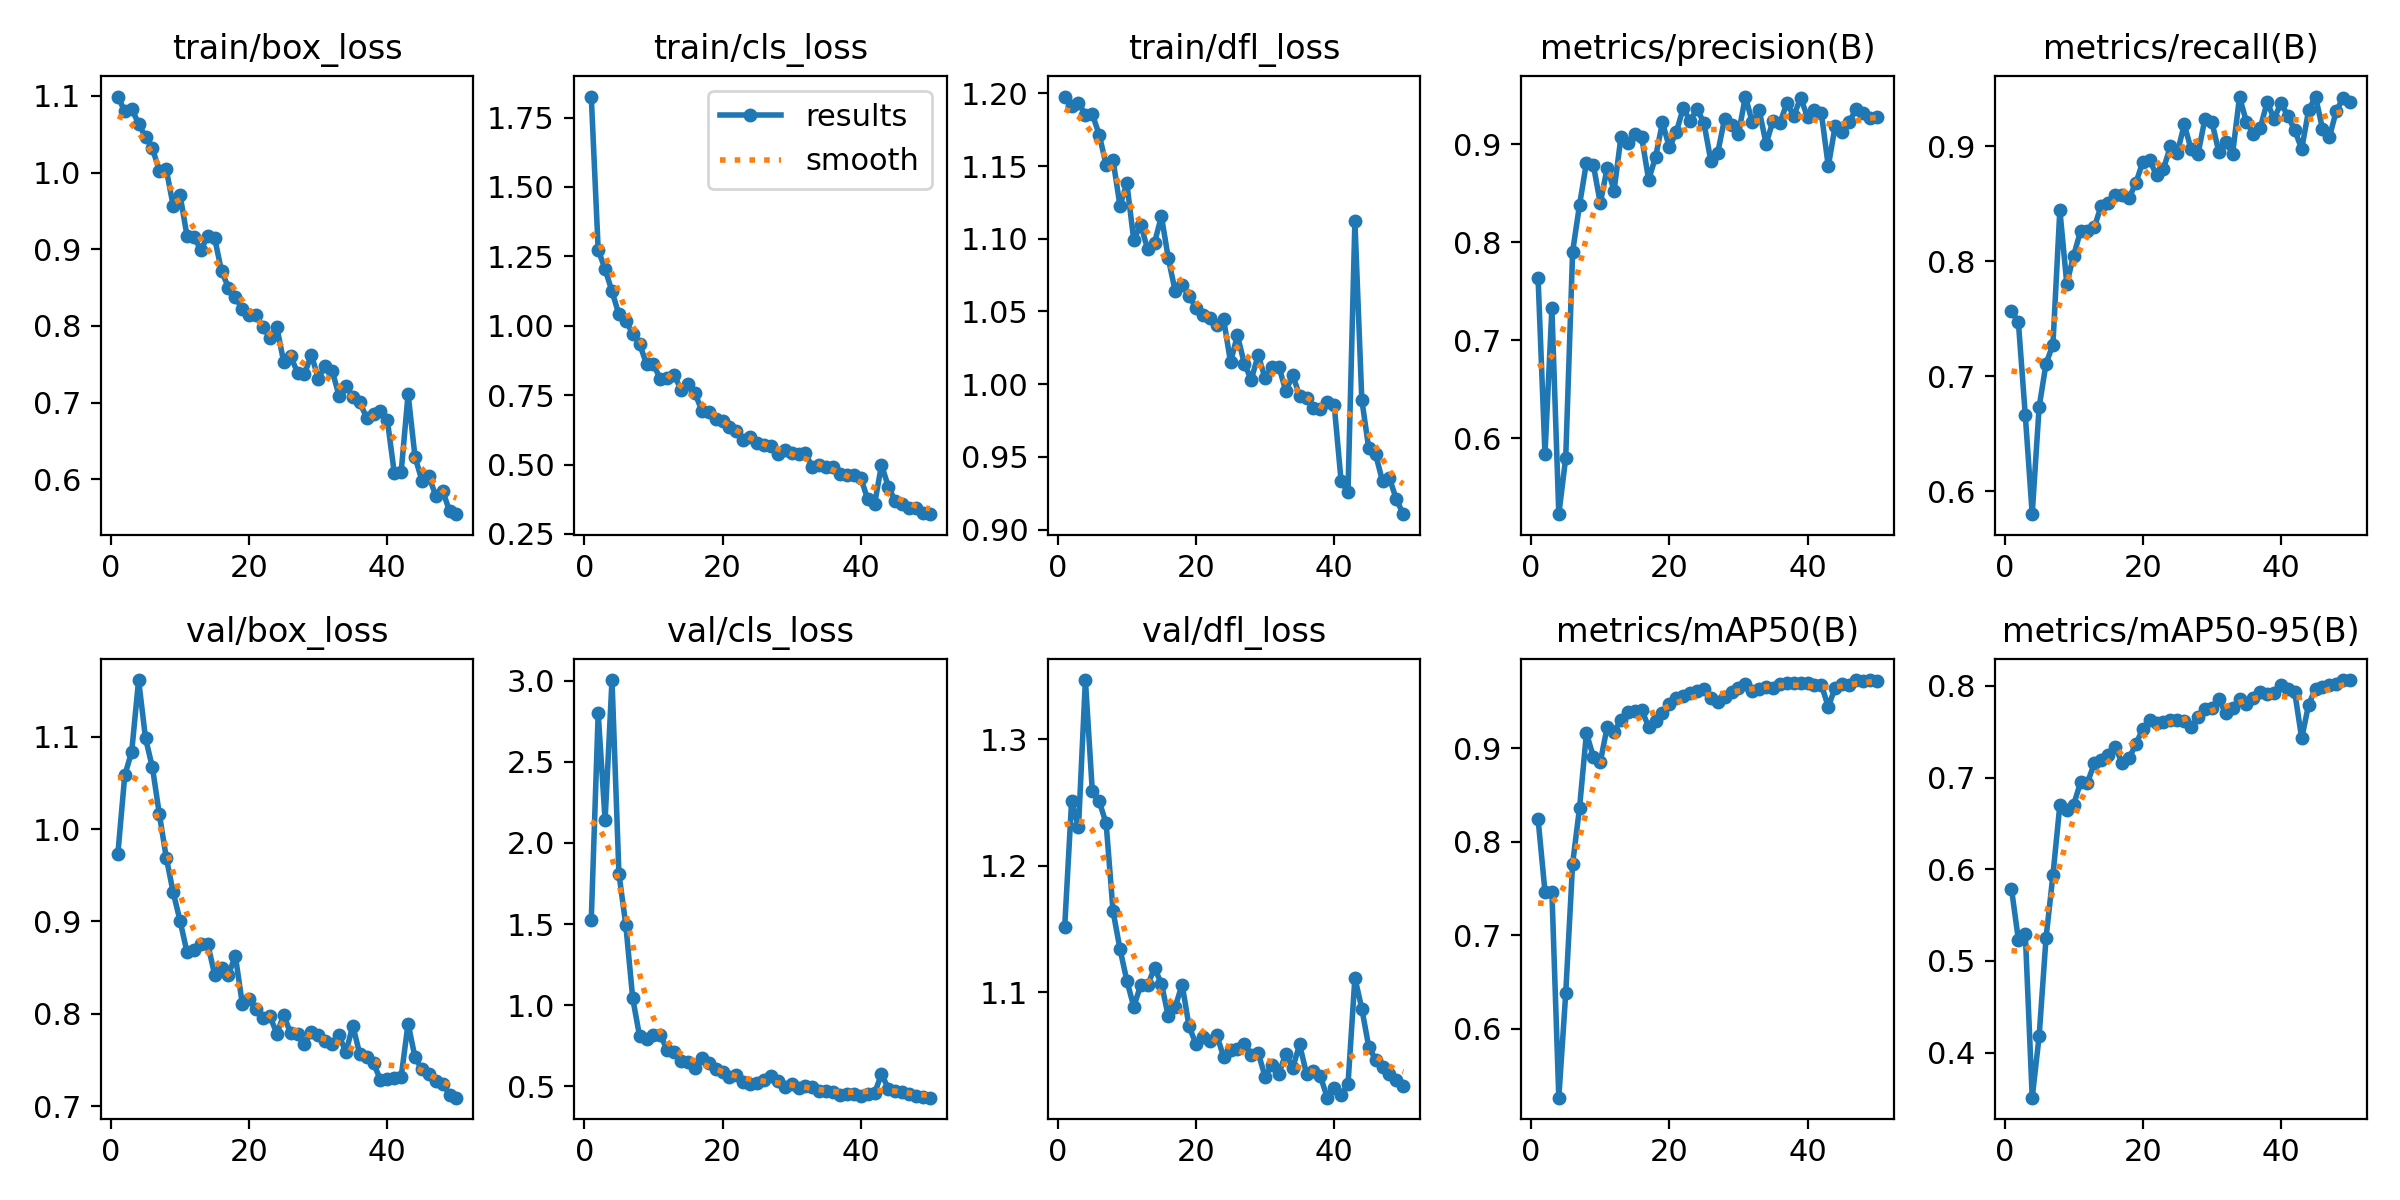

The data file committed next to this chart (first rows):
epoch, time, train/box_loss, train/cls_loss, train/dfl_loss, metrics/precision(B), metrics/recall(B), metrics/mAP50(B), metrics/mAP50-95(B), val/box_loss, val/cls_loss, val/dfl_loss, lr/pg0, lr/pg1, lr/pg2
1, 807.6, 1.099, 1.826, 1.198, 0.7635, 0.757, 0.8244, 0.5787, 0.9735, 1.528, 1.152, 0.0004664, 0.0004664, 0.0004664
2, 1621, 1.08, 1.274, 1.191, 0.5837, 0.7469, 0.7464, 0.523, 1.058, 2.801, 1.251, 0.0009241, 0.0009241, 0.0009241
3, 2348, 1.083, 1.204, 1.194, 0.7325, 0.666, 0.7466, 0.5298, 1.084, 2.14, 1.23, 0.001363, 0.001363, 0.001363
4, 3078, 1.064, 1.124, 1.185, 0.5226, 0.58, 0.5261, 0.3508, 1.161, 3.005, 1.347, 0.001344, 0.001344, 0.001344
5, 3932, 1.046, 1.041, 1.186, 0.5799, 0.6731, 0.6377, 0.4176, 1.098, 1.811, 1.259, 0.001316, 0.001316, 0.001316
6, 4796, 1.031, 1.017, 1.171, 0.7904, 0.7107, 0.7766, 0.5249, 1.067, 1.492, 1.251, 0.001288, 0.001288, 0.001288
7, 5537, 1.003, 0.9719, 1.151, 0.8381, 0.7275, 0.8363, 0.5937, 1.016, 1.041, 1.234, 0.001259, 0.001259, 0.001259
8, 6251, 1.004, 0.9344, 1.154, 0.8813, 0.8446, 0.9163, 0.67, 0.9693, 0.8064, 1.164, 0.001231, 0.001231, 0.001231
9, 6967, 0.9569, 0.8613, 1.123, 0.8789, 0.7805, 0.8909, 0.665, 0.9317, 0.7886, 1.134, 0.001203, 0.001203, 0.001203
10, 7687, 0.9704, 0.8612, 1.138, 0.8399, 0.8048, 0.8852, 0.6705, 0.9008, 0.8181, 1.109, 0.001174, 0.001174, 0.001174
11, 8405, 0.9178, 0.8074, 1.099, 0.8758, 0.8263, 0.9228, 0.6947, 0.8669, 0.8135, 1.089, 0.001146, 0.001146, 0.001146
12, 9140, 0.9163, 0.8125, 1.11, 0.8528, 0.8265, 0.9177, 0.6945, 0.8689, 0.7233, 1.106, 0.001118, 0.001118, 0.001118
13, 9811, 0.8991, 0.8229, 1.093, 0.9077, 0.8298, 0.9307, 0.7157, 0.8752, 0.7077, 1.106, 0.001089, 0.001089, 0.001089
14, 10519, 0.9167, 0.7686, 1.097, 0.9014, 0.8484, 0.9385, 0.7186, 0.876, 0.657, 1.119, 0.001061, 0.001061, 0.001061
15, 649.6, 0.9147, 0.7899, 1.116, 0.9103, 0.8504, 0.9405, 0.7245, 0.8425, 0.6517, 1.107, 0.001033, 0.001033, 0.001033
16, 1309, 0.8715, 0.7578, 1.086, 0.9069, 0.8578, 0.941, 0.7338, 0.8494, 0.6129, 1.081, 0.001005, 0.001005, 0.001005
17, 1973, 0.8501, 0.6943, 1.064, 0.8637, 0.8572, 0.9231, 0.716, 0.8425, 0.6721, 1.089, 0.0009763, 0.0009763, 0.0009763
18, 2627, 0.8372, 0.6883, 1.068, 0.8868, 0.8548, 0.9296, 0.7208, 0.8627, 0.6425, 1.106, 0.000948, 0.000948, 0.000948
19, 3275, 0.822, 0.6656, 1.061, 0.9223, 0.8679, 0.9375, 0.7364, 0.8112, 0.6036, 1.073, 0.0009197, 0.0009197, 0.0009197
20, 3925, 0.814, 0.6562, 1.052, 0.8968, 0.8862, 0.9478, 0.7532, 0.8157, 0.5865, 1.059, 0.0008914, 0.0008914, 0.0008914
21, 4576, 0.8148, 0.6355, 1.047, 0.9124, 0.8878, 0.954, 0.7625, 0.8051, 0.5577, 1.064, 0.0008631, 0.0008631, 0.0008631
22, 5225, 0.7982, 0.6196, 1.045, 0.9368, 0.8745, 0.956, 0.7599, 0.7957, 0.5657, 1.061, 0.0008348, 0.0008348, 0.0008348
23, 5882, 0.7848, 0.5872, 1.041, 0.9238, 0.8802, 0.9593, 0.7603, 0.7973, 0.5241, 1.066, 0.0008065, 0.0008065, 0.0008065
24, 6546, 0.7987, 0.6007, 1.045, 0.9361, 0.8998, 0.961, 0.7624, 0.7786, 0.5157, 1.049, 0.0007782, 0.0007782, 0.0007782
25, 7199, 0.753, 0.5779, 1.015, 0.9218, 0.8941, 0.9631, 0.7623, 0.7986, 0.5197, 1.055, 0.0007499, 0.0007499, 0.0007499
26, 7904, 0.7604, 0.5707, 1.034, 0.8831, 0.9189, 0.9543, 0.7616, 0.7788, 0.536, 1.055, 0.0007216, 0.0007216, 0.0007216
27, 8558, 0.7393, 0.5651, 1.014, 0.8914, 0.8972, 0.9494, 0.7546, 0.7777, 0.56, 1.059, 0.0006934, 0.0006934, 0.0006934
28, 9219, 0.7369, 0.5385, 1.003, 0.9263, 0.8933, 0.9552, 0.7659, 0.7677, 0.5331, 1.051, 0.0006651, 0.0006651, 0.0006651
29, 9877, 0.7626, 0.5527, 1.02, 0.9196, 0.9238, 0.9603, 0.7742, 0.7803, 0.4938, 1.052, 0.0006368, 0.0006368, 0.0006368
30, 10537, 0.7313, 0.5424, 1.004, 0.9103, 0.9212, 0.9648, 0.7762, 0.7774, 0.5132, 1.033, 0.0006085, 0.0006085, 0.0006085
31, 11212, 0.7478, 0.5381, 1.012, 0.9487, 0.8951, 0.9686, 0.7852, 0.7707, 0.4906, 1.043, 0.0005802, 0.0005802, 0.0005802
32, 11883, 0.7419, 0.54, 1.012, 0.9224, 0.9036, 0.9618, 0.7702, 0.7675, 0.5001, 1.036, 0.0005519, 0.0005519, 0.0005519
33, 12560, 0.7093, 0.4901, 0.9953, 0.9347, 0.8934, 0.9637, 0.7763, 0.777, 0.4956, 1.052, 0.0005236, 0.0005236, 0.0005236
34, 13236, 0.7215, 0.499, 1.006, 0.9004, 0.9428, 0.9652, 0.7853, 0.7582, 0.4715, 1.04, 0.0004953, 0.0004953, 0.0004953
35, 13907, 0.7077, 0.4906, 0.992, 0.9241, 0.9212, 0.9651, 0.7802, 0.7873, 0.4704, 1.059, 0.000467, 0.000467, 0.000467
36, 14578, 0.7002, 0.4913, 0.9908, 0.9217, 0.9108, 0.9693, 0.7868, 0.7564, 0.4612, 1.035, 0.0004387, 0.0004387, 0.0004387
37, 15249, 0.6805, 0.4665, 0.9834, 0.9418, 0.9157, 0.9701, 0.7934, 0.7533, 0.4465, 1.037, 0.0004104, 0.0004104, 0.0004104
38, 15920, 0.6851, 0.4621, 0.983, 0.9291, 0.9383, 0.9705, 0.7915, 0.7464, 0.4539, 1.034, 0.0003821, 0.0003821, 0.0003821
39, 16589, 0.689, 0.4619, 0.9879, 0.9474, 0.9238, 0.9703, 0.7922, 0.7285, 0.4543, 1.017, 0.0003538, 0.0003538, 0.0003538
40, 17257, 0.677, 0.4525, 0.9859, 0.9275, 0.9375, 0.9697, 0.8009, 0.7296, 0.4364, 1.025, 0.0003255, 0.0003255, 0.0003255
41, 17931, 0.6084, 0.3751, 0.9334, 0.9352, 0.9262, 0.9676, 0.7961, 0.7309, 0.4526, 1.019, 0.0002972, 0.0002972, 0.0002972
42, 18598, 0.6098, 0.3571, 0.9258, 0.9314, 0.9137, 0.9679, 0.7928, 0.732, 0.4568, 1.027, 0.0002689, 0.0002689, 0.0002689
43, 1045, 0.7113, 0.4988, 1.112, 0.8775, 0.8975, 0.9444, 0.7427, 0.7895, 0.575, 1.111, 0.0002406, 0.0002406, 0.0002406
44, 1932, 0.6292, 0.4195, 0.9893, 0.919, 0.9311, 0.9651, 0.7796, 0.7527, 0.4839, 1.087, 0.0002123, 0.0002123, 0.0002123
45, 2639, 0.5985, 0.3685, 0.9559, 0.912, 0.9431, 0.9693, 0.7969, 0.7401, 0.4692, 1.057, 0.0001841, 0.0001841, 0.0001841
46, 3369, 0.6039, 0.3584, 0.9517, 0.9225, 0.9153, 0.9678, 0.7985, 0.7344, 0.4617, 1.047, 0.0001558, 0.0001558, 0.0001558
47, 4049, 0.5787, 0.3443, 0.9331, 0.9355, 0.9076, 0.9727, 0.8008, 0.7268, 0.4508, 1.041, 0.0001275, 0.0001275, 0.0001275
48, 4743, 0.5854, 0.3439, 0.9353, 0.9317, 0.9307, 0.9721, 0.8016, 0.7245, 0.4419, 1.036, 9.91726e-05, 9.91726e-05, 9.91726e-05
49, 5405, 0.5584, 0.3272, 0.9207, 0.9269, 0.9418, 0.9731, 0.8063, 0.7125, 0.4322, 1.03, 7.08784e-05, 7.08784e-05, 7.08784e-05
50, 6065, 0.5546, 0.3212, 0.9106, 0.928, 0.9387, 0.9725, 0.8062, 0.7092, 0.4288, 1.026, 4.25842e-05, 4.25842e-05, 4.25842e-05
